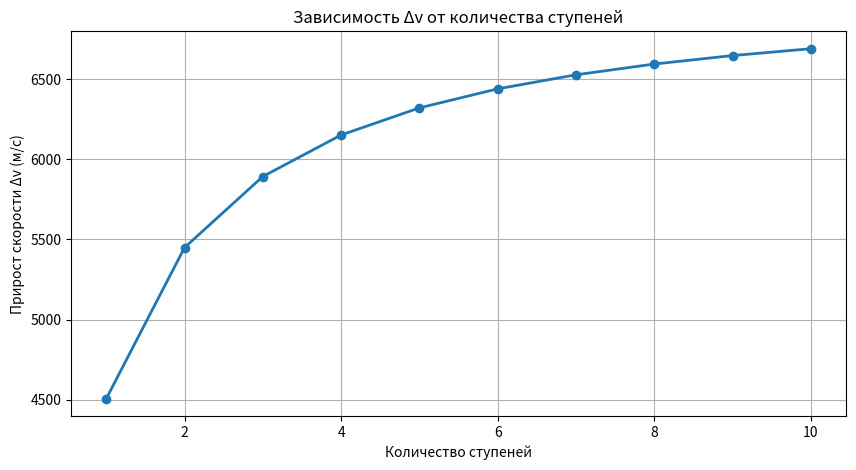
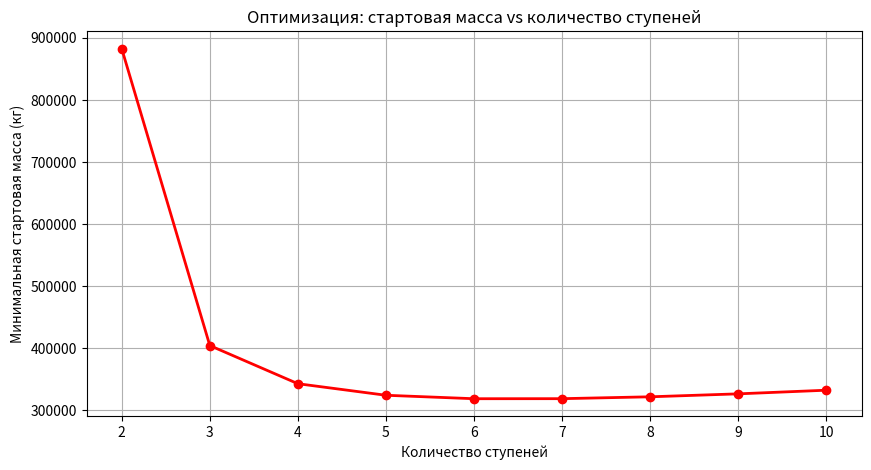

Python code for these plots, in order:
import math
import matplotlib.pyplot as plt

def calculateDeltaVelocity(initialMass, finalMass, exhaustVelocity):
    """Расчет прироста скорости по формуле Циолковского"""
    if finalMass <= 0 or initialMass <= finalMass:
        return 0.0
    
    return exhaustVelocity * math.log(initialMass / finalMass)

def simulateSingleStageRocket(totalInitialMass, totalFuelMass, totalStructuralMass, payloadMass, exhaustVelocity):
    """Симуляция одной ступени с явным payload"""
    finalMass = payloadMass + totalStructuralMass
    deltaV = calculateDeltaVelocity(totalInitialMass, finalMass, exhaustVelocity)

    return deltaV

def simulateMultiStageRocket(totalInitialMass, totalFuelMass, totalStructuralMass, payloadMass, numberOfStages, exhaustVelocity):
    """Улучшенная симуляция многоступенчатой ракеты"""
    totalDeltaV = 0.0
    currentMass = totalInitialMass
    fuelPerStage = totalFuelMass / numberOfStages
    structuralPerStage = totalStructuralMass / numberOfStages
    
    for stageNumber in range(1, numberOfStages + 1):
        stageInitialMass = currentMass
        massAfterFuelBurn = stageInitialMass - fuelPerStage
        
        stageDeltaV = calculateDeltaVelocity(stageInitialMass, massAfterFuelBurn, exhaustVelocity)
        totalDeltaV += stageDeltaV
        
        if stageNumber < numberOfStages:
            currentMass = massAfterFuelBurn - structuralPerStage
        else:
            # Последняя ступень: payload + остаток конструкции последней ступени
            currentMass = massAfterFuelBurn
    
    return totalDeltaV

def findOptimalNumberOfStages(totalInitialMass, totalFuelMass, totalStructuralMass, payloadMass, exhaustVelocity, maxStages=10):
    """Автоматический поиск оптимального количества ступеней"""
    results = []
    bestStages = 1
    bestDeltaV = 0.0
    
    for stages in range(1, maxStages + 1):
        deltaV = simulateMultiStageRocket(totalInitialMass, totalFuelMass, totalStructuralMass, payloadMass, stages, exhaustVelocity)
        results.append((stages, deltaV))
        if deltaV > bestDeltaV:
            bestDeltaV = deltaV
            bestStages = stages
    
    print(f"Оптимальное количество ступеней: {bestStages} (Δv = {bestDeltaV:,.0f} м/с)")
    return results

def simulateRocketWithTimeSteps(totalInitialMass, totalFuelMass, exhaustVelocity, burnTime=300, timeStep=1.0):
    """Пошаговая симуляция по времени (уменьшение массы со временем)"""
    currentMass = totalInitialMass
    fuelBurnRate = totalFuelMass / burnTime
    totalDeltaV = 0.0
    time = 0.0
    
    while currentMass > (totalInitialMass - totalFuelMass) and time < burnTime:
        massAfterStep = currentMass - fuelBurnRate * timeStep
        deltaVStep = calculateDeltaVelocity(currentMass, massAfterStep, exhaustVelocity)
        totalDeltaV += deltaVStep
        currentMass = massAfterStep
        time += timeStep
    
    return totalDeltaV

def calculateStageInitialMass(upperMass, stageDeltaV, exhaustVelocity, structuralFraction):
    """Расчёт минимальной начальной массы одной ступени (формула со структурным коэффициентом)"""
    R = math.exp(stageDeltaV / exhaustVelocity)     # Массовое отношение

    if R <= 1.0:
        return upperMass
    
    numerator = (R - 1) * (1 - structuralFraction)
    denominator = 1 - structuralFraction * R

    if denominator <= 0:
        return float('inf')
    
    mPropellant = upperMass * numerator / denominator
    mInert = (structuralFraction / (1 - structuralFraction)) * mPropellant

    return upperMass + mPropellant + mInert

def calculateMinimumLaunchMassForTargetDeltaV(payloadMass, numberOfStages, requiredDeltaV, exhaustVelocity,
                                              structuralFraction=0.12, interstagePenalty=800.0):
    """Минимальная стартовая масса ракеты для достижения орбиты"""

    if numberOfStages < 1:
        return float('inf')
    
    perStageDeltaV = requiredDeltaV / numberOfStages
    currentUpperMass = payloadMass

    for stageNum in range(numberOfStages):
        stageInitialMass = calculateStageInitialMass(currentUpperMass, perStageDeltaV, exhaustVelocity, structuralFraction)
        currentUpperMass = stageInitialMass

        if stageNum < numberOfStages - 1:
            currentUpperMass += interstagePenalty
            
    return currentUpperMass

def test():
    print("=== Project Ascensus ===\n")
    
    # Параметры ракеты
    totalInitialMass = 100_000      # кг
    totalFuelMass = 80_000          # кг
    totalStructuralMass = 15_000    # кг
    payloadMass = 5_000             # кг
    exhaustVelocity = 2800          # м/с
    
    print(f"Параметры:")
    print(f"  Стартовая масса:     {totalInitialMass:,} кг")
    print(f"  Топливо:             {totalFuelMass:,} кг")
    print(f"  Конструкция (баки):  {totalStructuralMass:,} кг")
    print(f"  Полезная нагрузка:   {payloadMass:,} кг")
    print(f"  Скорость истечения:  {exhaustVelocity} м/с\n")
    
    print("Сравнение ступеней:")
    for stages in range(1, 8):
        deltaV = simulateMultiStageRocket(totalInitialMass, totalFuelMass, totalStructuralMass, payloadMass, stages, exhaustVelocity)
        print(f"  {stages} ступен{'ь' if stages == 1 else 'и'}:  Δv = {deltaV:,.0f} м/с")
    
    print("\nОптимизация:")
    findOptimalNumberOfStages(totalInitialMass, totalFuelMass, totalStructuralMass, payloadMass, exhaustVelocity)
    
    stagesList = list(range(1, 11))
    deltaVList = [simulateMultiStageRocket(totalInitialMass, totalFuelMass, totalStructuralMass, payloadMass, s, exhaustVelocity) for s in stagesList]
    plt.figure(figsize=(10, 5))
    plt.plot(stagesList, deltaVList, marker='o', linewidth=2)
    plt.title("Зависимость Δv от количества ступеней")
    plt.xlabel("Количество ступеней")
    plt.ylabel("Прирост скорости Δv (м/с)")
    plt.grid(True)
    plt.show()
    
    print("\nПошаговая симуляция (одна ступень по времени):")
    deltaVTime = simulateRocketWithTimeSteps(totalInitialMass, totalFuelMass, exhaustVelocity)
    print(f"Итоговый Δv = {deltaVTime:,.0f} м/с\n")

    payloadMass = 5_000             # кг
    requiredDeltaV = 9_400          # м/с (LEO + потери)
    exhaustVelocity = 2_800         # м/с
    structuralFraction = 0.12       # 12% конструкции в каждой ступени
    interstagePenalty = 800.0       # кг штрафа за каждую дополнительную ступень
    
    print(f"Цель: вывести {payloadMass:,} кг на орбиту (Δv = {requiredDeltaV:,} м/с)")
    print(f"Структурный коэффициент: {structuralFraction:.0%}")
    print(f"Штраф за ступень: {interstagePenalty} кг\n")
    
    print("Сравнение (минимальная стартовая масса):")
    results = []
    bestStages = 1
    bestMass = float('inf')
    
    for stages in range(1, 11):
        launchMass = calculateMinimumLaunchMassForTargetDeltaV(
            payloadMass, stages, requiredDeltaV, exhaustVelocity,
            structuralFraction, interstagePenalty
        )
        results.append((stages, launchMass))
        
        print(f"  {stages} ступен{'ь' if stages == 1 else 'и'}:  стартовая масса = {launchMass:,.0f} кг")
        if launchMass < bestMass:
            bestMass = launchMass
            bestStages = stages
    
    print(f"\nОптимальное количество ступеней: {bestStages} (минимальная стартовая масса = {bestMass:,.0f} кг)")
    
    stagesList = [r[0] for r in results]
    massList = [r[1] for r in results]
    plt.figure(figsize=(10, 5))
    plt.plot(stagesList, massList, marker='o', linewidth=2, color='red')
    plt.title("Оптимизация: стартовая масса vs количество ступеней")
    plt.xlabel("Количество ступеней")
    plt.ylabel("Минимальная стартовая масса (кг)")
    plt.grid(True)
    plt.show()

def main():
    test()

if __name__ == "__main__":
    main()
